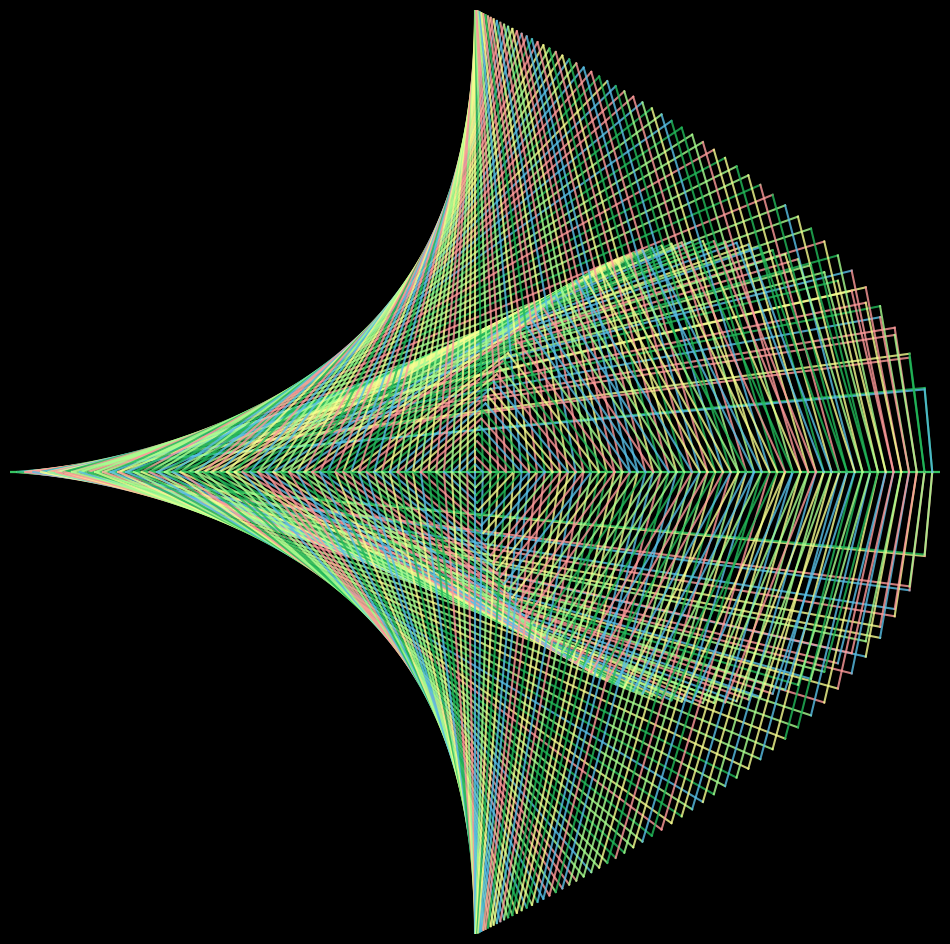

Here is the Python script that generated this plot: (Note: this script raises an exception after producing the figure.)
from math import sqrt

import matplotlib.pylab as plt
import numpy as np

colors = ['#ff9b9b', '#f8ff90', '#a9ff8f', '#22ba5a', '#58c0e7']
p = plt.figure(figsize=(12, 12), facecolor='black', dpi=400)
p = plt.axis('off')
p = plt.xlim(-1, 1)
p = plt.ylim(-1, 1)
for x in np.linspace(-1, 1, 121):
    p = plt.plot(
        [x, x * x], [0, sqrt(1 - x**2)], alpha=0.8, color=np.random.choice(colors)
    )
    p = plt.plot(
        [x, x * x], [0, -sqrt(1 - x**2)], alpha=0.8, color=np.random.choice(colors)
    )
    p = plt.plot(
        [x, x * x], [0, -sqrt(1 - x**2) * x], alpha=0.8, color=np.random.choice(colors)
    )
    p = plt.plot(
        [x, x * x], [0, sqrt(1 - x**2) * x], alpha=0.8, color=np.random.choice(colors)
    )
p = plt.savefig(
    f'C:/Users/<user>/Pictures/RandomPlots/15112019.png', facecolor='black'
)
